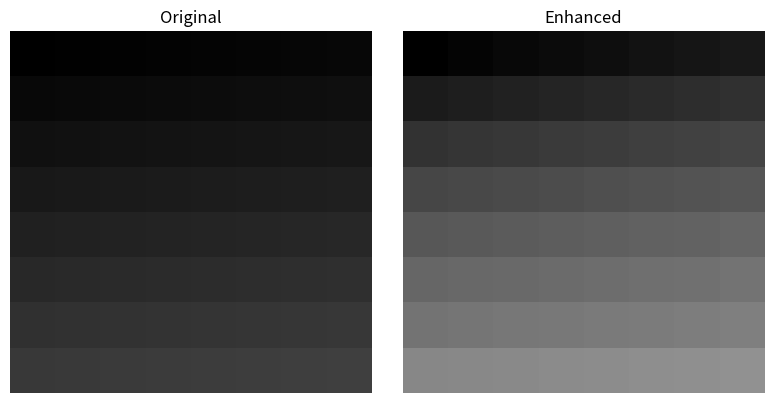

Recreate this plot in Python.
import numpy as np
import matplotlib.pyplot as plt

ww = 0
hh = 0

def enhance_low_light_image(image_np):
    # Step 1: 負片影像
    R = 255 - image_np

    # Step 2: 暗通道
    def get_dark_channel(R, kernel=3):
        global ww, hh
        pad = kernel // 2
        h, w, _ = R.shape
        hh = h
        ww = w
        min_rgb = np.min(R, axis=2)  # 取RGB內最小的值

        dark = np.zeros((h, w), dtype=np.uint8)  # 8bit pixel value

        for y in range(h):
            for x in range(w):
                min_val = 255
                for dy in range(-pad, pad + 1):  # kernel y
                    for dx in range(-pad, pad + 1):  # kernel x
                        yy = min(max(y + dy, 0), h - 1)
                        xx = min(max(x + dx, 0), w - 1)
                        if min_rgb[yy, xx] < min_val:
                            min_val = min_rgb[yy, xx]
                dark[y, x] = min_val
        return dark

    J_dark = get_dark_channel(R, kernel=3)

    # A為大氣光強度
    A = np.array([255, 255, 255])
    omega = 0.75
    # Step 3: 每個點的透射率
    t = 1 - (omega * J_dark.astype(np.float32) / A.max())
    # Step 4: 輸出運算
    J = np.empty_like(R, dtype=np.float32)
    for c in range(3):
        J[:, :, c] = A[c] - (A[c] - R[:, :, c]) / t
    J = np.clip(J, 0, 255).astype(np.uint8)
    return 255 - J

# ===== 主程式區 =====

# 建立 8x8 的矩陣，每個像素值為 indexY * 8 + indexX，三通道 (灰階)
image_np = np.zeros((8, 8, 3), dtype=np.uint8)
for y in range(8):
    for x in range(8):
        val = y * 8 + x
        image_np[y, x] = [val, val, val]

enhanced_np = enhance_low_light_image(image_np)

# 輸出前後矩陣
print("原始矩陣 (灰階):")
print(image_np[:, :, 0])
print("\n增強後矩陣 (灰階):")
print(enhanced_np[:, :, 0])

# 顯示前後對照
plt.figure(figsize=(8, 4))
plt.subplot(1, 2, 1)
plt.title("Original")
plt.imshow(image_np)
plt.axis('off')

plt.subplot(1, 2, 2)
plt.title("Enhanced")
plt.imshow(enhanced_np)
plt.axis('off')
plt.tight_layout()
plt.show()
